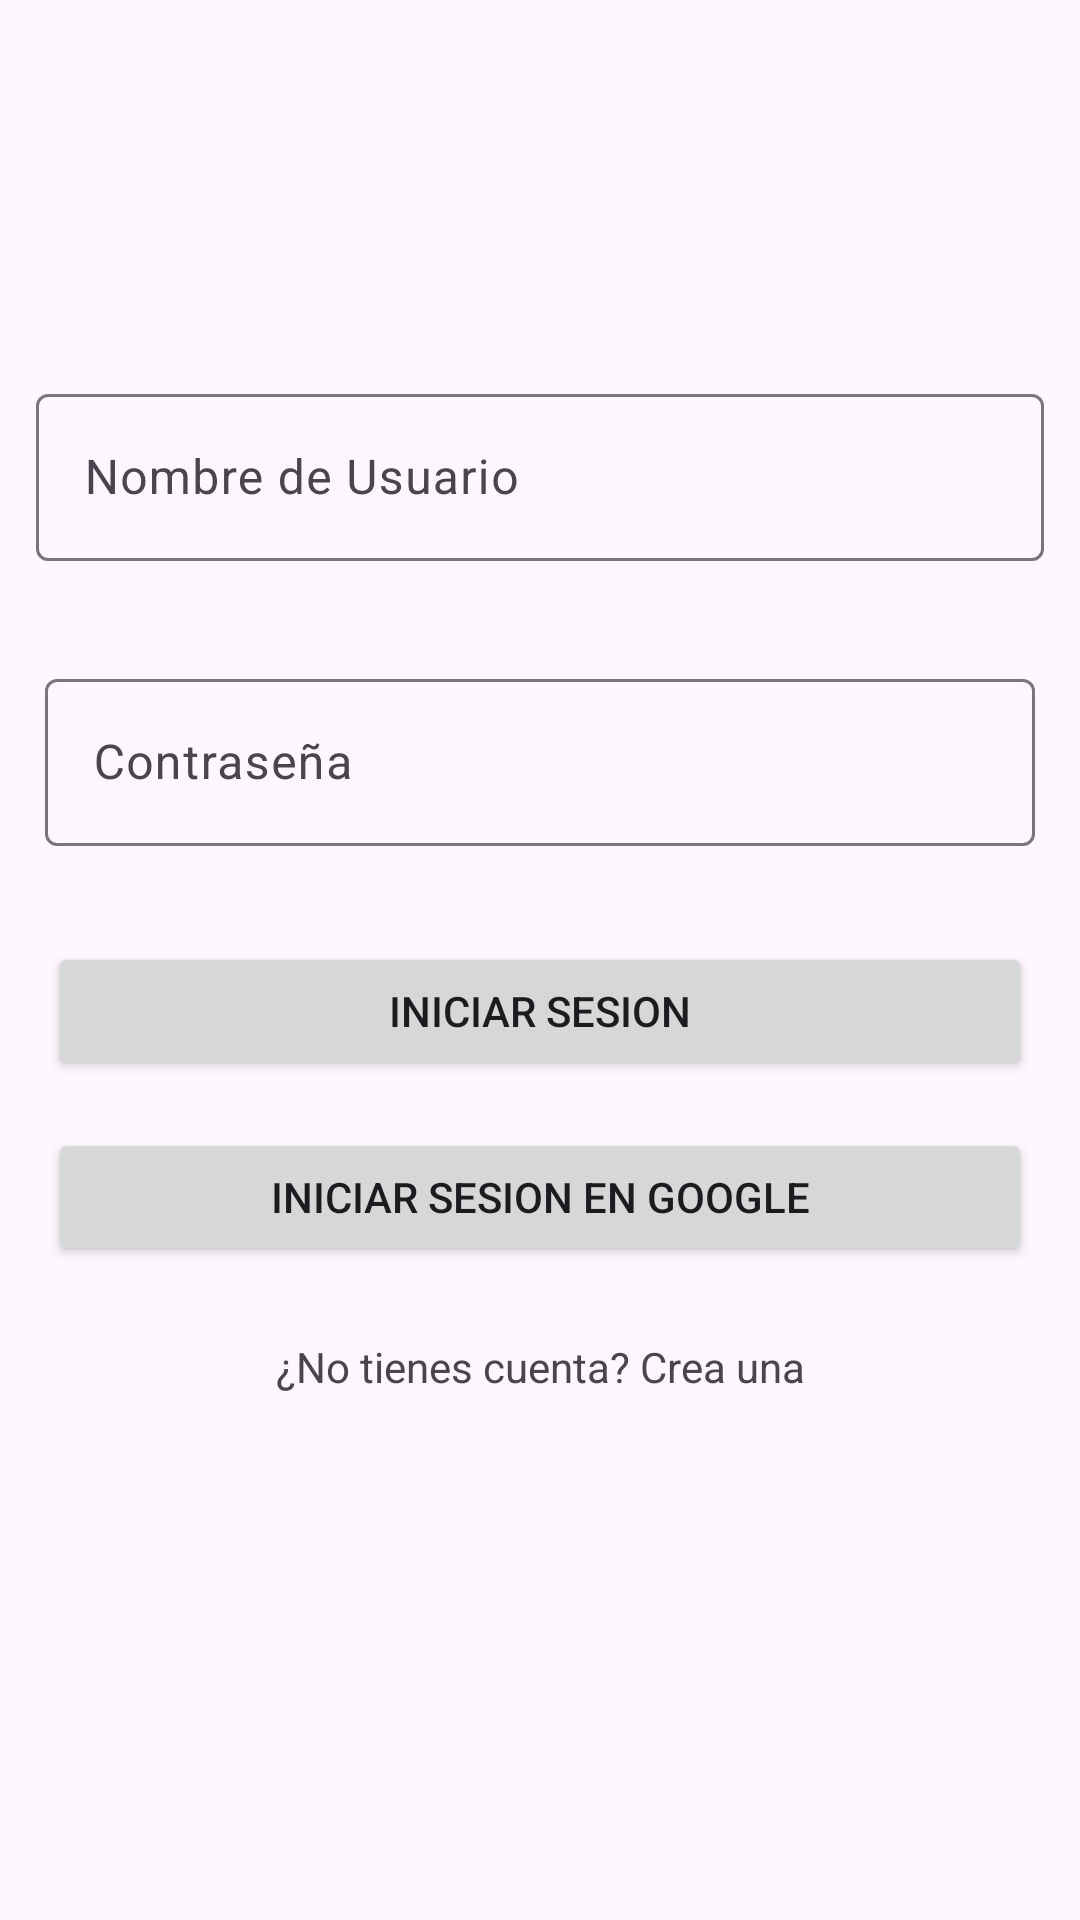

This screen was rendered from an Android layout file. Write that file and the resources it references.
<!-- AndroidManifest.xml: application theme Theme.Tarea1 -->
<!-- res/layout/fragment_login.xml -->
<?xml version="1.0" encoding="utf-8"?>
<androidx.constraintlayout.widget.ConstraintLayout xmlns:android="http://schemas.android.com/apk/res/android"
                                                   xmlns:app="http://schemas.android.com/apk/res-auto"
                                                   xmlns:tools="http://schemas.android.com/tools"
                                                   android:layout_width="match_parent"
                                                   android:layout_height="match_parent"
                                                   tools:context=".LoginFragment" android:id="@+id/FragmentoUno">

    
    <com.google.android.material.textfield.TextInputLayout
            android:layout_width="336dp"
            android:layout_height="63dp"
            app:layout_constraintEnd_toEndOf="parent"
            app:layout_constraintStart_toStartOf="parent"
            android:id="@+id/nombre_usuario" app:layout_constraintTop_toTopOf="parent"
            android:layout_marginTop="126dp">

        <com.google.android.material.textfield.TextInputEditText
                android:layout_width="match_parent"
                android:layout_height="wrap_content"
                android:hint="@string/nombre_usuario"
                android:id="@+id/nombre_usuario_contenido"
        />

    </com.google.android.material.textfield.TextInputLayout>
    <com.google.android.material.textfield.TextInputLayout
            android:layout_width="330dp"
            android:layout_height="wrap_content"
            app:layout_constraintEnd_toEndOf="parent"
            app:layout_constraintStart_toStartOf="parent" app:layout_constraintTop_toBottomOf="@+id/nombre_usuario"
            android:layout_marginTop="32dp" android:id="@+id/contrasenia_usuario">

        <com.google.android.material.textfield.TextInputEditText
                android:layout_width="match_parent"
                android:layout_height="wrap_content"
                android:hint="@string/contrasenia_usuario"
                android:id="@+id/contrasenia_contenido"
        />
    </com.google.android.material.textfield.TextInputLayout>
    <Button
            android:text="@string/iniciar_sesion"
            android:layout_width="328dp"
            android:layout_height="46dp" android:id="@+id/iniciar_sesion"
            app:layout_constraintTop_toBottomOf="@+id/contrasenia_usuario" app:layout_constraintStart_toStartOf="parent"
            android:layout_marginTop="32dp" app:layout_constraintEnd_toEndOf="parent"/>
    <Button
            android:text="@string/sesion_google"
            android:layout_width="328dp"
            android:layout_height="46dp" android:id="@+id/sesion_google"
            app:layout_constraintTop_toBottomOf="@+id/iniciar_sesion" app:layout_constraintStart_toStartOf="parent"
            app:layout_constraintEnd_toEndOf="parent" android:layout_marginTop="16dp"/>
    <TextView
            android:text="@string/contrasenia_olvidad"
            android:layout_width="wrap_content"
            android:layout_height="wrap_content" android:id="@+id/contrasenia_olvidada"
            app:layout_constraintTop_toBottomOf="@+id/sesion_google" app:layout_constraintStart_toStartOf="parent"
            app:layout_constraintEnd_toEndOf="parent" android:layout_marginTop="24dp"/>

</androidx.constraintlayout.widget.ConstraintLayout>
<!-- resources referenced by this layout -->
<resources>
  <string name="contrasenia_olvidad">¿No tienes cuenta? Crea una</string>
  <string name="contrasenia_usuario">Contraseña</string>
  <string name="iniciar_sesion">Iniciar Sesion</string>
  <string name="nombre_usuario">Nombre de Usuario</string>
  <string name="sesion_google">Iniciar sesion en Google</string>
  <style name="Theme.Tarea1" parent="Base.Theme.Tarea1" />
  <style name="Base.Theme.Tarea1" parent="Theme.Material3.DayNight.NoActionBar">
          
          
      </style>
</resources>
